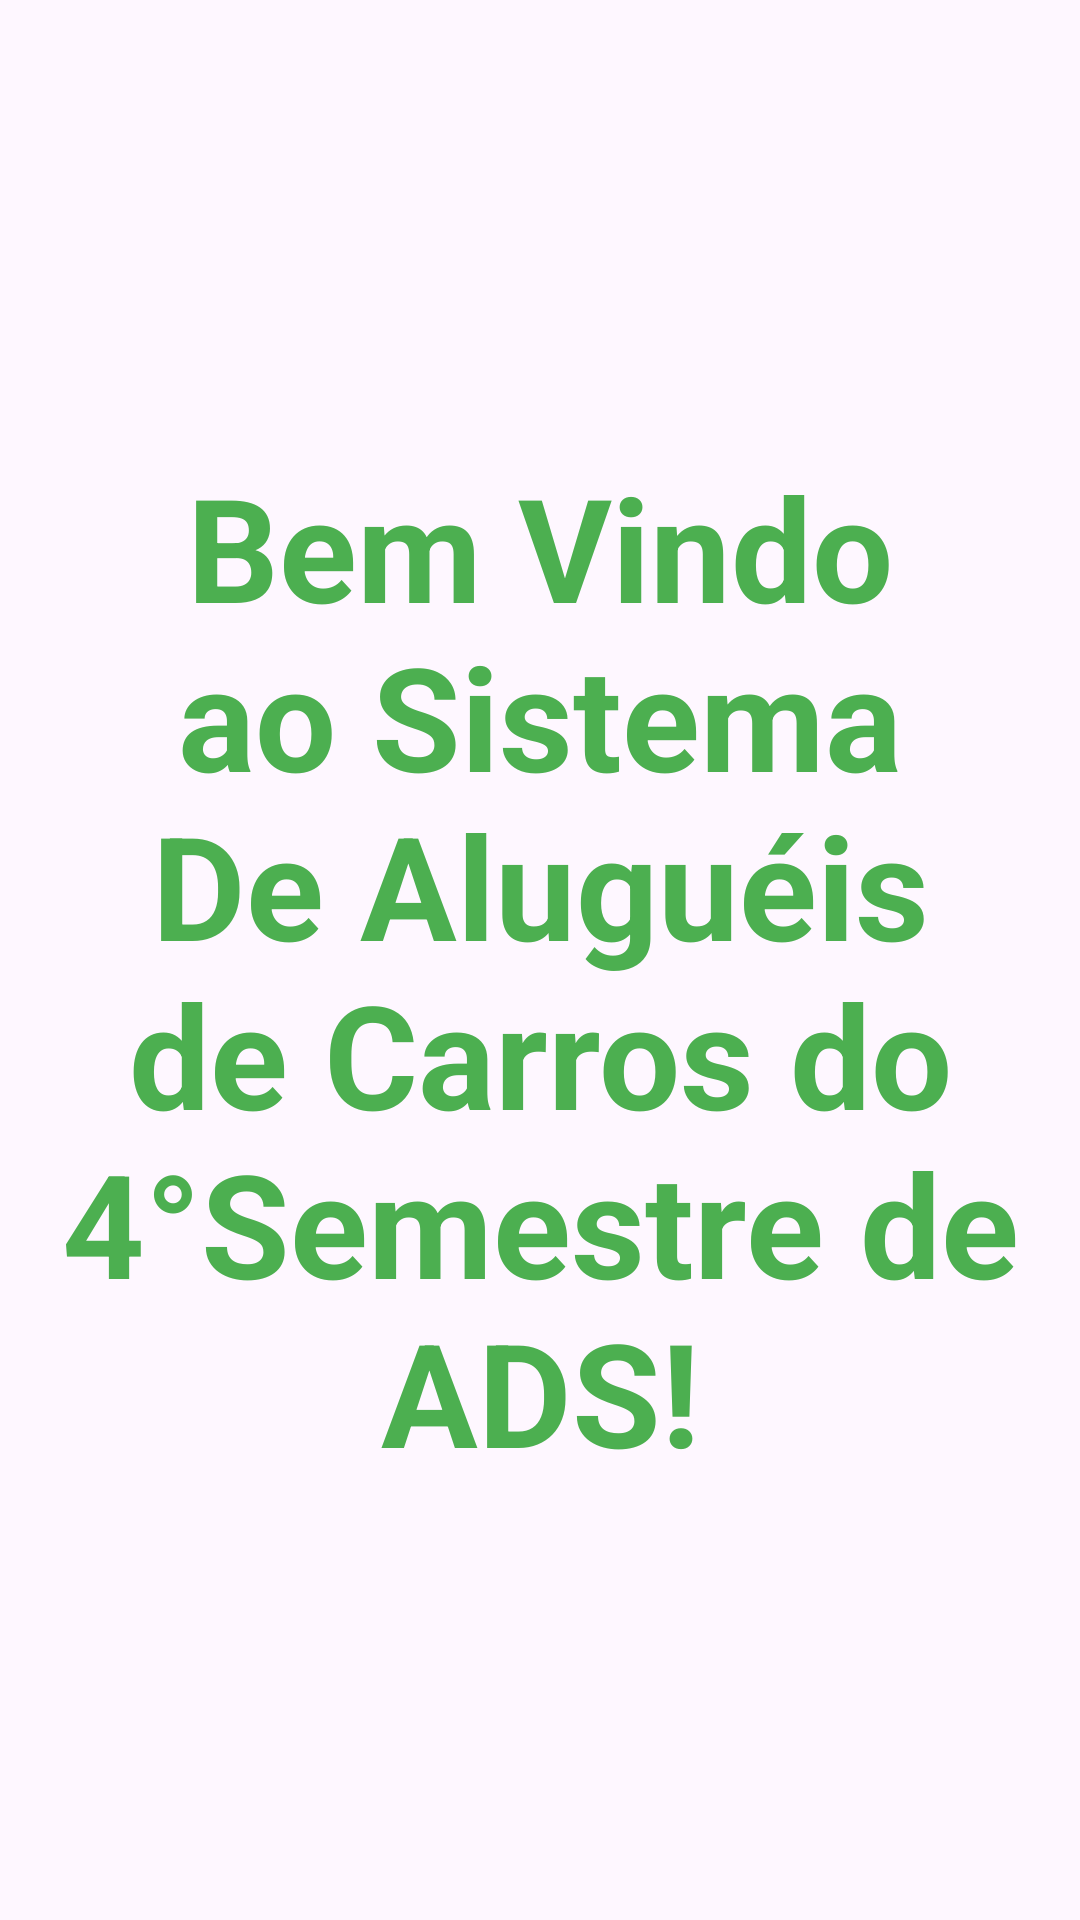

Android layout source for this screen:
<!-- AndroidManifest.xml: application theme Theme.TrabalhoSemestral_Mobile_AluguelDeCarros -->
<!-- res/layout/fragment_inicial.xml -->
<?xml version="1.0" encoding="utf-8"?>
<androidx.constraintlayout.widget.ConstraintLayout xmlns:android="http://schemas.android.com/apk/res/android"
    xmlns:app="http://schemas.android.com/apk/res-auto"
    xmlns:tools="http://schemas.android.com/tools"
    android:id="@+id/frame_inicial"
    android:layout_width="match_parent"
    android:layout_height="match_parent"
    tools:context=".view.fragment_inicial">

    <TextView
        android:id="@+id/tvInicial"
        android:layout_width="0dp"
        android:layout_height="399dp"
        android:layout_marginStart="3dp"
        android:layout_marginTop="150dp"
        android:layout_marginEnd="3dp"
        android:text="@string/tvInicial"
        android:textAlignment="center"
        android:textColor="#4CAF50"
        android:textSize="48sp"
        android:textStyle="bold"
        app:layout_constraintEnd_toEndOf="parent"
        app:layout_constraintStart_toStartOf="parent"
        app:layout_constraintTop_toTopOf="parent" />

</androidx.constraintlayout.widget.ConstraintLayout>
<!-- resources referenced by this layout -->
<resources>
  <string name="tvInicial">Bem Vindo ao Sistema De Aluguéis de Carros do 4°Semestre de ADS!</string>
  <style name="Theme.TrabalhoSemestral_Mobile_AluguelDeCarros" parent="Base.Theme.TrabalhoSemestral_Mobile_AluguelDeCarros" />
  <style name="Base.Theme.TrabalhoSemestral_Mobile_AluguelDeCarros" parent="Theme.Material3.DayNight">
          
          
      </style>
</resources>
